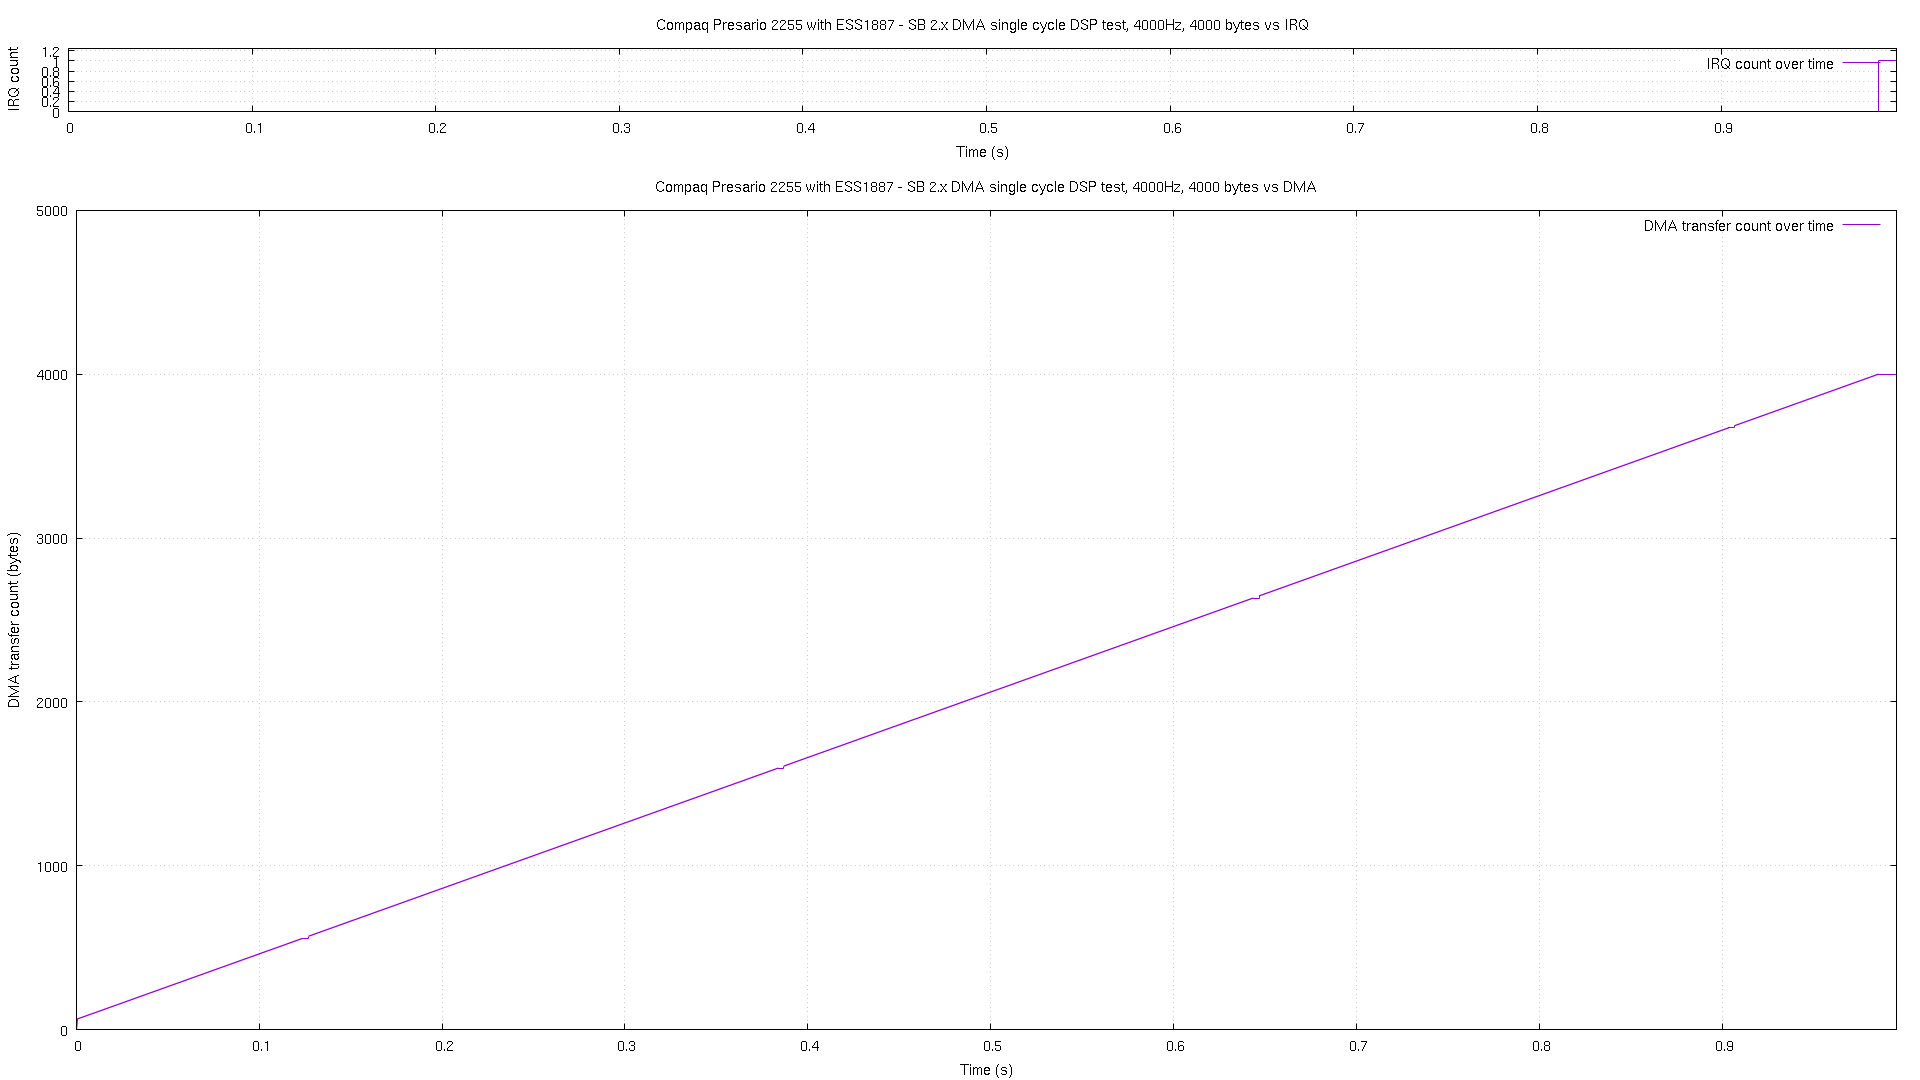

The data file committed next to this chart (first rows):
# pos, time, irq
0, 1.8e-05, 0
1, 8.4e-05, 0
4, 0.000101, 0
6, 0.000116, 0
8, 0.000133, 0
10, 0.000149, 0
12, 0.000168, 0
15, 0.000185, 0
17, 0.000202, 0
19, 0.000219, 0
21, 0.000236, 0
24, 0.000253, 0
26, 0.00027, 0
28, 0.000287, 0
30, 0.000303, 0
32, 0.000318, 0
34, 0.000334, 0
36, 0.000352, 0
38, 0.000369, 0
40, 0.000385, 0
42, 0.000401, 0
44, 0.000418, 0
46, 0.000438, 0
48, 0.000454, 0
50, 0.000471, 0
53, 0.000488, 0
55, 0.000504, 0
57, 0.00052, 0
59, 0.000536, 0
61, 0.000553, 0
63, 0.00057, 0
65, 0.000587, 0
66, 0.000849, 0
67, 0.001101, 0
68, 0.001352, 0
69, 0.001602, 0
70, 0.001853, 0
71, 0.002105, 0
72, 0.002356, 0
73, 0.002606, 0
74, 0.00285, 0
75, 0.003101, 0
76, 0.003352, 0
77, 0.003603, 0
78, 0.003854, 0
79, 0.004106, 0
80, 0.004356, 0
81, 0.004608, 0
82, 0.00485, 0
83, 0.005102, 0
84, 0.005352, 0
85, 0.005604, 0
86, 0.005855, 0
87, 0.006106, 0
88, 0.006355, 0
89, 0.006606, 0
90, 0.006858, 0
91, 0.00711, 0
92, 0.00736, 0
93, 0.007611, 0
... 3,862 more rows
